Run: headless pygame with SDL's dummy video driver; simulated clock (each Clock.tick advances the game by its frame time, no real sleeping); random seed 0; keys injected as events and as key.get_pressed() state; mouse plan: one left click at the window centre at the start of phase 2, then a move to the lower-right quarter at the start of phase 3.
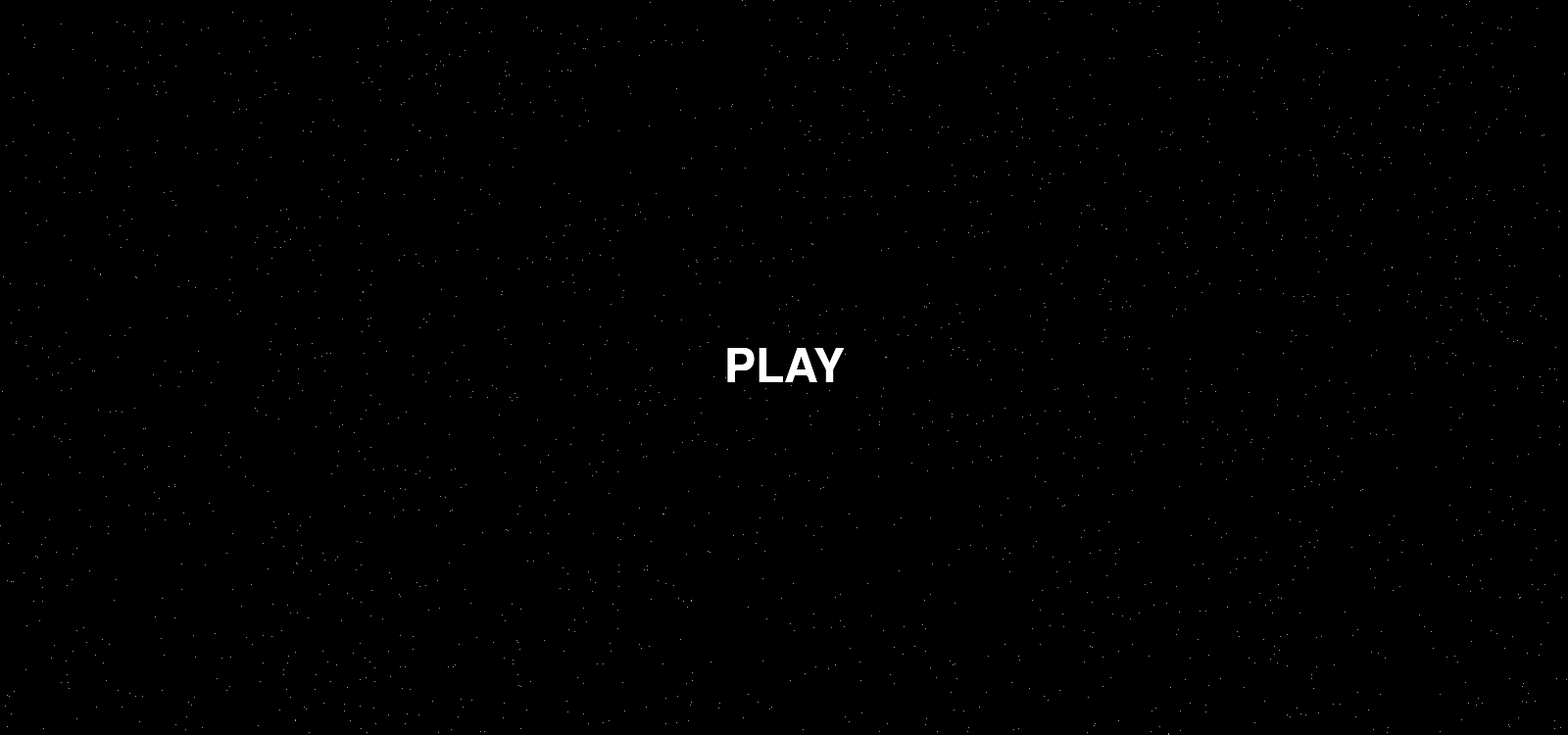
Frame 1 of 4 · flips 1–60 · no input
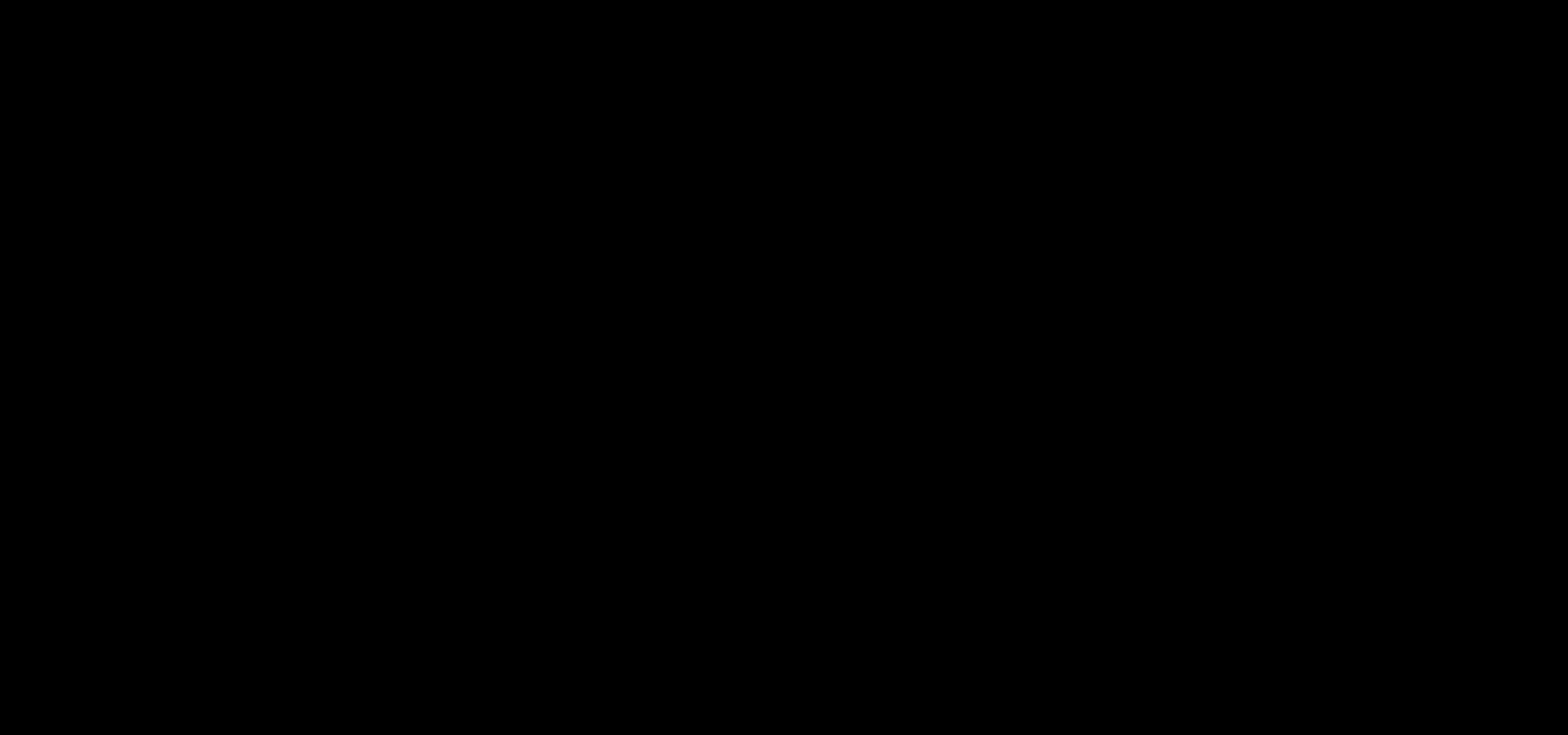
Frame 2 of 4 · flips 61–180 · clicked the window centre · tapped SPACE, RETURN · held RIGHT (→), D
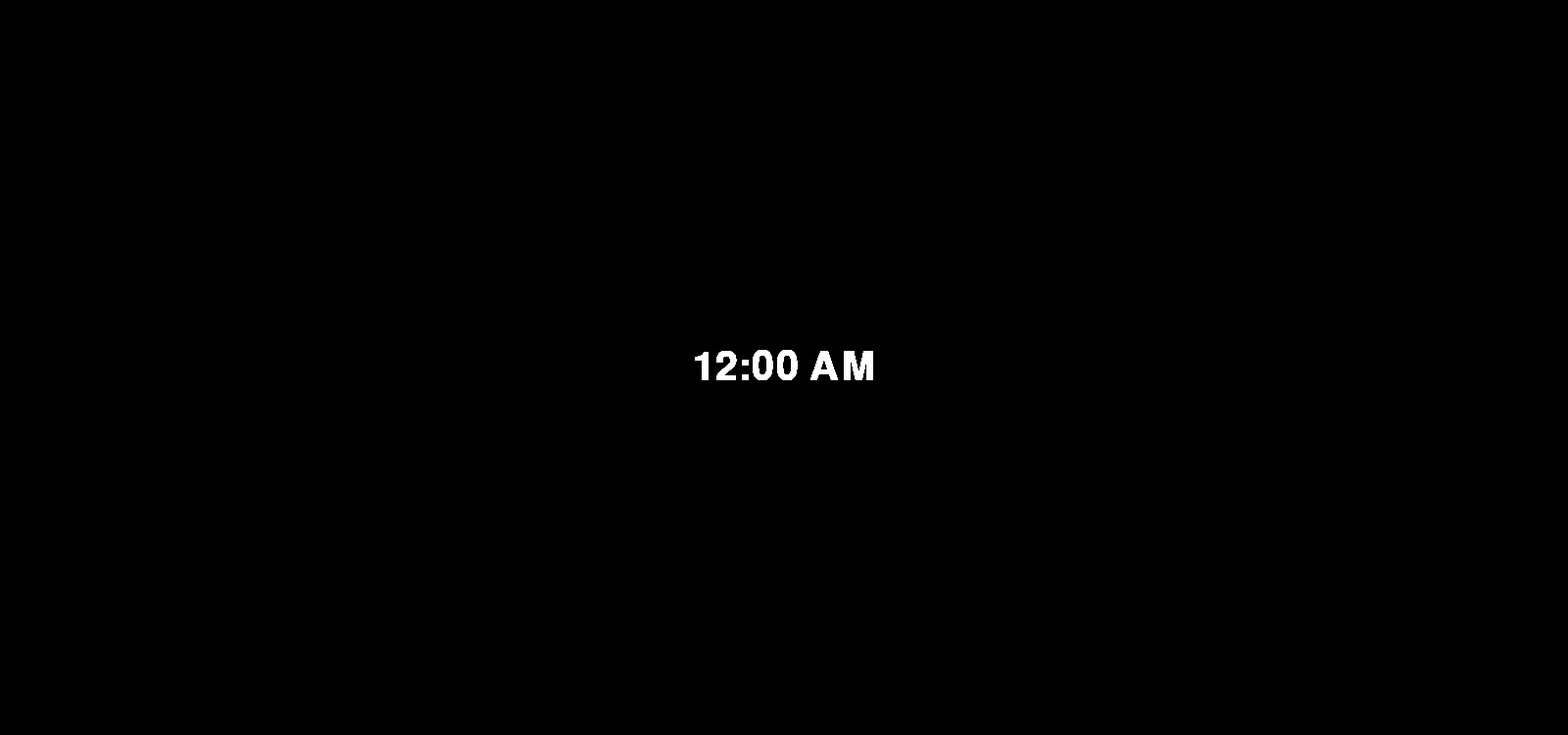
Frame 3 of 4 · flips 181–300 · moved the mouse to the lower-right quarter · held DOWN (↓), S
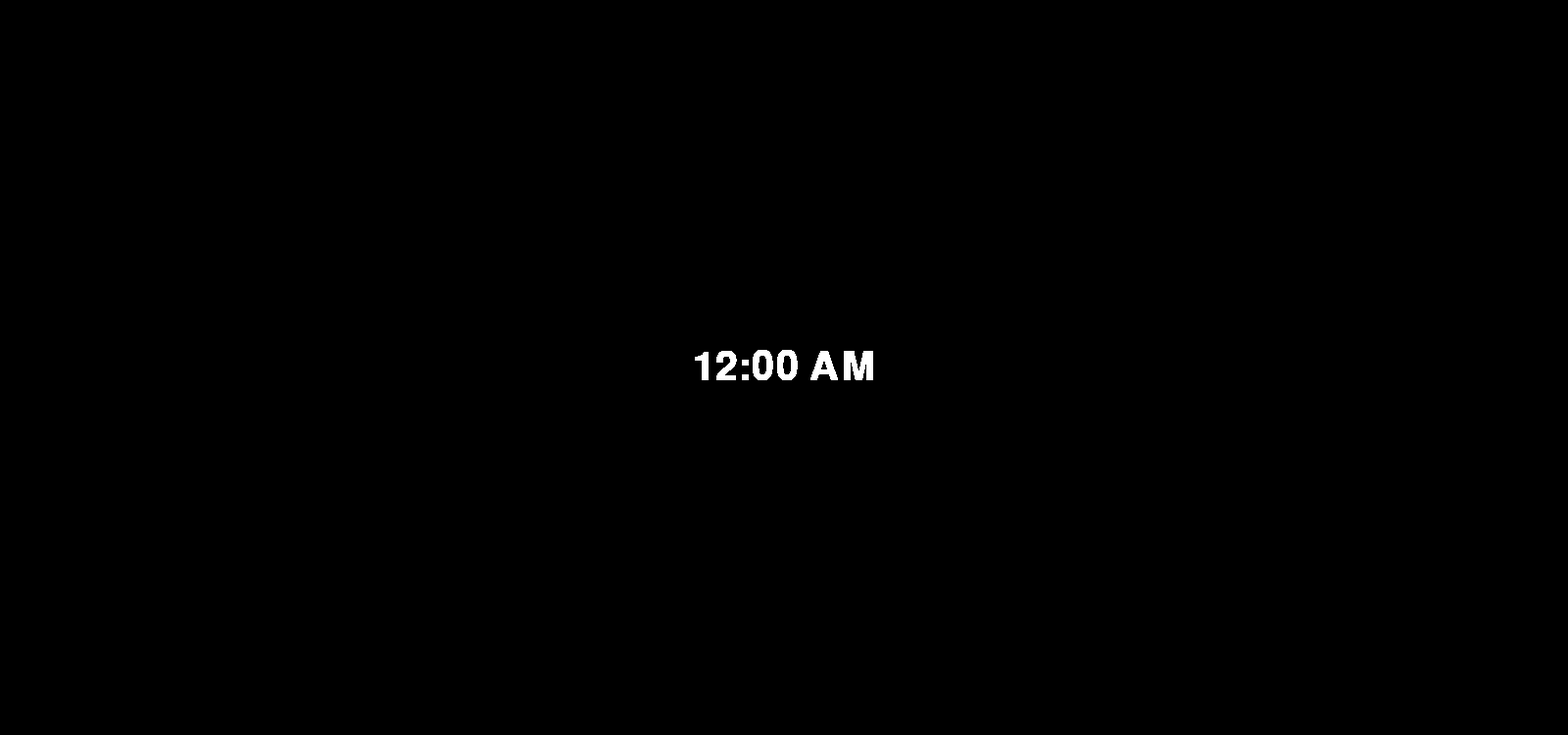
Frame 4 of 4 · flips 301–420 · held LEFT (←), A, UP (↑), W

The pygame program that drew these frames:

import pygame
import sys
import random
import time


def terminate():
    pygame.quit()
    sys.exit()

def draw(screen, width, height):
    for i in range(2222):
        screen.fill(pygame.Color((160, 160, 160)),
                    (random.random() * width,
                     random.random() * height, 1, 1))


def zastavka(screen, width, height):
    global font
    font = pygame.font.Font(None, 70)
    global text
    text = font.render("PLAY", True, (255, 255, 255))
    screen.blit(text, (width // 2 - text.get_width() // 2, height // 2 - text.get_height() // 2))


if __name__ == '__main__':
    pygame.init()
    size = width, height = 1600, 750
    screen = pygame.display.set_mode(size)

    running = True
    while running:
        screen.fill((0, 0, 0))
        draw(screen, width, height)
        font = pygame.font.Font(None, 70)
        text = font.render("PLAY", True, (255, 255, 255))
        tw = width // 2 - text.get_width() // 2
        th = height // 2 - text.get_height() // 2
        screen.blit(text, (tw, th))

        if (pygame.mouse.get_pos()[0] >= tw and pygame.mouse.get_pos()[0] <= width // 2 + text.get_width() // 2 and
                pygame.mouse.get_pos()[1] >= th and pygame.mouse.get_pos()[1] <= height // 2 + text.get_height() // 2):
            text = font.render("PLAY", True, (128, 128, 128))
            screen.blit(text, (width // 2 - text.get_width() // 2, height // 2 - text.get_height() // 2))
        else:
            text = font.render("PLAY", True, (255, 255, 255))
            screen.blit(text, (width // 2 - text.get_width() // 2, height // 2 - text.get_height() // 2))
        pygame.display.flip()

        for event in pygame.event.get():
            if event.type == pygame.MOUSEBUTTONDOWN:
                if (pygame.mouse.get_pos()[0] >= width // 2 - text.get_width() // 2 and
                        pygame.mouse.get_pos()[0] <= width // 2 + text.get_width() // 2 and
                        pygame.mouse.get_pos()[1] >= height // 2 - text.get_height() // 2 and
                        pygame.mouse.get_pos()[1] <= height // 2 + text.get_height() // 2):
                    screen.fill((0, 0, 0))
                    running = False

            if event.type == pygame.QUIT:
                running = False

        pygame.display.flip()
    pygame.quit()

clock = pygame.time.Clock()
start_time = time.time()

cnt_12 = 0

def one_night_text(screen):
    global cnt_12
    if cnt_12 == 0:
        font = pygame.font.SysFont('Consolas', 60)
        text = font.render('12:00 AM', True, (255, 255, 255))
        screen.blit(text, (800 - text.get_width() // 2, 375 - text.get_height() // 2))
        pygame.display.flip()
        cnt12 = 1
    else:
        pass

def rules_render(screen, rule, y, cnt):
    if cnt == 0:
        font = pygame.font.SysFont('Consolas', 20)
        x = 100
        for i in rule:
            for l in i:
                text = font.render(l, True, (255, 255, 255))
                screen.blit(text, (x, y))
                clock.tick(100)
                pygame.display.flip()
                x += 10
                for event in pygame.event.get():
                    if event.type == pygame.QUIT:
                        terminate()
            pygame.time.wait(300)
            y += 30
            x = 100
        cnt += 1
    else:
        return

rules_1 = ["Алло, алло?", "",
                   "Эм, я решил записать для тебя сообщение, чтобы помочь тебе освоиться в первую ночь. Вообще, я работал в этом офисе ещё до тебя.",
                   "Я как раз заканчиваю свою последнюю неделю. Я знаю, что ты немного взволнован, но беспокоиться вовсе не о чем, всё будет отлично. ",
                   "Так что давай сосредоточимся на том, что я помогу тебе пройти первый день. Договорились?"]

rules_2 = ["Ну, сначала я должен прочитать вступительное приветствие от компании. Юридическая ерунда, сам знаешь: «Добро пожаловать в «Freddy Fazbear's Pizza». ",
                   "Волшебное место для детей и взрослых, где оживают фантазии и веселье. Компания Fazbear Entertainment не несет ответственности ",
                   "за ущерб имуществу или людям. ",
                   "В случае обнаружения ущерба или смерти, заявление о пропаже подаётся в течение 90 дней, или после тщательной очистки имущества ",
                   "и всех помещений, и замены ковровых покрытий.»"]

rules_3 = ["Бла-бла-бла, звучит паршиво, я знаю, но волноваться не о чем. Ну, здешние аниматроники немного странно себя ведут по ночам, но разве я их виню? Нет. ",
           "Если бы меня заставляли петь одни и те же дурацкие песенки в течение двадцати лет и не давали бы сходить в душ, то я был бы тоже раздражителен. ",
           "Так что, помни, эти персонажи занимают особое место в сердцах детей, и нужно проявить к ним немного уважения, верно? Хорошо."]

rules_4 = ["Так что, просто знай, эти персонажи могут ходить сами по себе. Их оставляют в каком-то «режиме свободного передвижения» по ночам. ",
           "Вроде из-за того, что их сервоприводы блокируются, если они будут выключены слишком долго. Раньше им разрешалось ходить и днем. ",
           "Но в 87-м произошёл инцидент с укусом. Поразительно, что человеческое тело может жить без лобной доли, да?"]

rules_5 = ["Эм, касательно безопасности - единственный реальный риск для тебя как ночного охранника здесь, если он вообще есть, это то, что эти персонажи, ",
           "эм, если они увидят тебя в нерабочее время, то они, вероятно, не распознают в тебе человека. ",
           "Они, скорее всего, увидят в тебе металлический эндоскелет без костюма. Так как это противоречит правилам в пиццерии Фредди Фазбера, ",
           "они, вероятно, попытаются... насильно затолкать тебя в костюм Фредди Фазбера. Вроде и нет в этом ничего страшного, если б сами костюмы",
           "не были заполнены траверсами, проводами и ",
           "прочими аниматронными механизмами, особенно вокруг лицевой части. Так что, попробуй представить, как твою голову с силой вдавливают туда, ",
           "и это причиняет тебе небольшой дискомфорт... и смерть. Белый свет увидят лишь твои глаза и зубы, которые выскочат из передней части маски, хех."]

rules_6 = ["Да-да, они не сказали тебе об этом при регистрации. Но, эй, первый день - легче лёгкого. Я поговорю с тобой завтра. ",
           "Проверяй камеры и закрывай двери только в случае крайней необходимости. Нужно экономить энергию. Ладно, спокойной ночи."]
cnt1 = 0
cnt2 = 0
cnt3 = 0
cnt4 = 0
cnt5 = 0
cnt6 = 0

rules = [rules_1, rules_2, rules_3, rules_4, rules_5, rules_6]
cnts = [cnt1, cnt2, cnt3, cnt4, cnt5, cnt6]

if __name__ == '__main__':
    pygame.init()
    size = width, height = 1600, 750
    screen = pygame.display.set_mode(size)
    screen.fill((0, 0, 0))

    running = True
    while running:
        one_night_text(screen)
        for event in pygame.event.get():
            if event.type == pygame.QUIT:
                running = False
        elapsed_time = time.time() - start_time
        if elapsed_time >= 4:
            screen.fill((0, 0, 0))
            y = 50
            for i in range(len(rules)):
                if rules[i] == rules_4:
                    screen.fill((0, 0, 0))
                    y = 50
                pygame.time.wait(1000)
                rules_render(screen, rules[i], y, cnts[i])
                y += (len(rules[i]) + 1) * 30 + 30
                cnts[i] = 1
            screen.fill((0, 0, 0))
            while pygane.event.wait().type != pygame.MOUSEBUTTONDOWN:
                pass
            


    pygame.quit()
